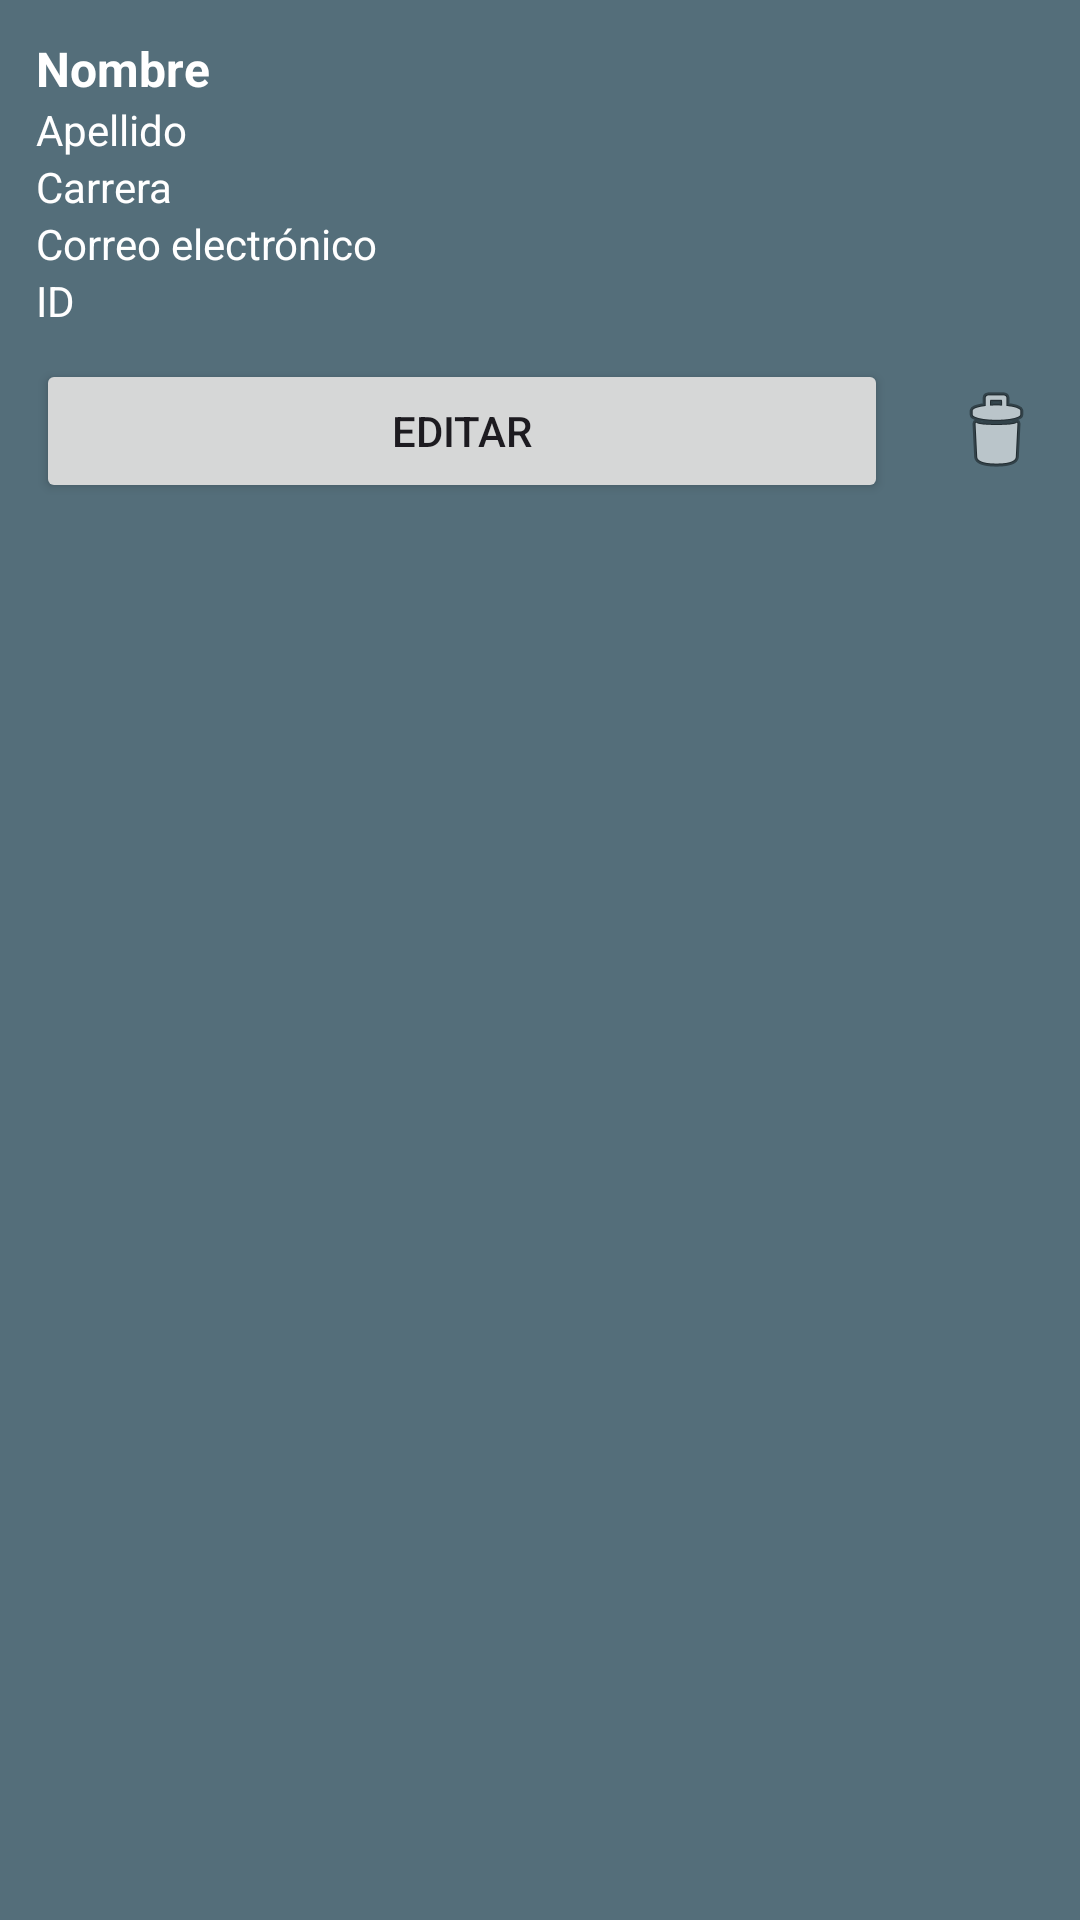

The Android layout XML behind this screen, and the referenced resources:
<!-- AndroidManifest.xml: application theme Theme.Examen2_GarciaCarlosDamian -->
<!-- res/layout/grind_item.xml -->
<?xml version="1.0" encoding="utf-8"?>
<LinearLayout xmlns:android="http://schemas.android.com/apk/res/android"
    android:orientation="vertical"
    android:layout_width="match_parent"
    android:layout_height="wrap_content"
    android:background="#546E7A"
    android:padding="12dp"
    android:layout_marginBottom="12dp"
    android:elevation="4dp">

    <TextView
        android:id="@+id/tvNombre"
        android:layout_width="wrap_content"
        android:layout_height="wrap_content"
        android:text="Nombre"
        android:textColor="#FFFFFF"
        android:textStyle="bold"
        android:textSize="16sp" />

    <TextView
        android:id="@+id/tvApellido"
        android:layout_width="wrap_content"
        android:layout_height="wrap_content"
        android:text="Apellido"
        android:textColor="#FFFFFF" />

    <TextView
        android:id="@+id/tvCarrera"
        android:layout_width="wrap_content"
        android:layout_height="wrap_content"
        android:text="Carrera"
        android:textColor="#FFFFFF" />

    <TextView
        android:id="@+id/tvCorreo"
        android:layout_width="wrap_content"
        android:layout_height="wrap_content"
        android:text="Correo electrónico"
        android:textColor="#FFFFFF" />

    <TextView
        android:id="@+id/tvId"
        android:layout_width="wrap_content"
        android:layout_height="wrap_content"
        android:text="ID"
        android:textColor="#FFFFFF" />

    <LinearLayout
        android:orientation="horizontal"
        android:layout_width="match_parent"
        android:layout_height="wrap_content"
        android:layout_marginTop="10dp">

        <Button
            android:id="@+id/btnEditar"
            android:layout_width="0dp"
            android:layout_weight="1"
            android:layout_height="wrap_content"
            android:text="Editar" />

        <ImageView
            android:id="@+id/btnEliminar"
            android:layout_width="wrap_content"
            android:layout_height="wrap_content"
            android:src="@android:drawable/ic_menu_delete"
            android:contentDescription="Eliminar"
            android:layout_gravity="center_vertical"
            android:layout_marginStart="20dp" />
    </LinearLayout>
</LinearLayout>
<!-- resources referenced by this layout -->
<resources>
  <style name="Theme.Examen2_GarciaCarlosDamian" parent="Base.Theme.Examen2_GarciaCarlosDamian" />
  <style name="Base.Theme.Examen2_GarciaCarlosDamian" parent="Theme.Material3.DayNight.NoActionBar">
          
          
      </style>
</resources>
